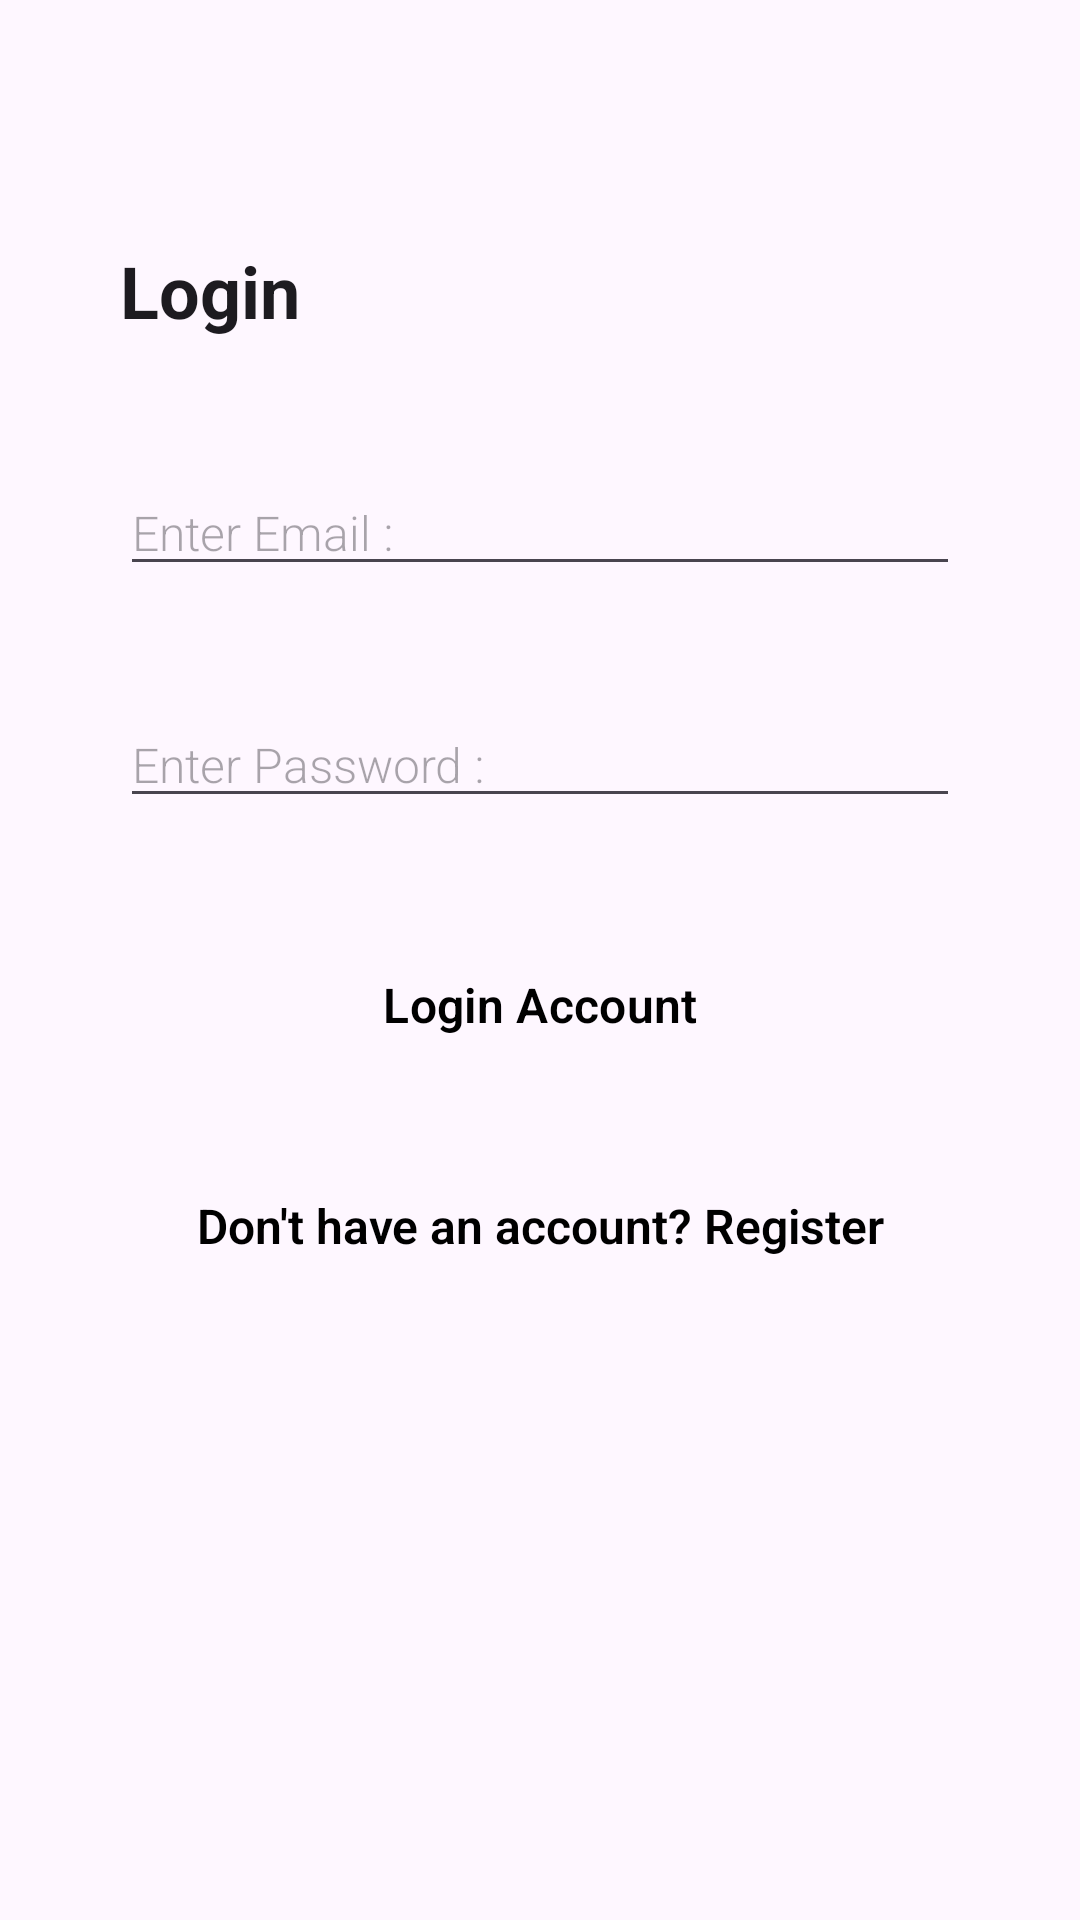

Write the Android layout XML for this screen, with the resource values it uses.
<!-- AndroidManifest.xml: application theme Theme.AtmApiModel -->
<!-- res/layout/fragment_login_user.xml -->
<?xml version="1.0" encoding="utf-8"?>
<androidx.constraintlayout.widget.ConstraintLayout xmlns:android="http://schemas.android.com/apk/res/android"
    xmlns:tools="http://schemas.android.com/tools"
    android:layout_width="match_parent"
    android:layout_height="match_parent"
    xmlns:app="http://schemas.android.com/apk/res-auto"
    tools:context=".login_user.LoginUserFragment">

    <androidx.constraintlayout.widget.Guideline
        android:id="@+id/guide_line1"
        android:layout_width="match_parent"
        android:layout_height="wrap_content"
        android:orientation="horizontal"
        app:layout_constraintGuide_percent="0.2" />

    <androidx.constraintlayout.widget.Guideline
        android:id="@+id/guide_line2"
        android:layout_width="match_parent"
        android:layout_height="wrap_content"
        android:orientation="horizontal"
        app:layout_constraintGuide_percent="0.7" />

    <TextView
        android:id="@+id/register_title"
        android:layout_width="match_parent"
        android:layout_height="wrap_content"
        android:layout_marginLeft="40dp"
        android:layout_marginBottom="15dp"
        android:text="Login"
        android:textAppearance="@style/TextAppearance.MaterialComponents.Headline5"
        android:textStyle="bold"
        app:layout_constraintBottom_toTopOf="@id/guide_line1"
        app:layout_constraintLeft_toLeftOf="parent" />

    <EditText
        android:id="@+id/email"
        android:layout_width="match_parent"
        android:layout_height="wrap_content"
        android:layout_marginHorizontal="40dp"
        android:layout_marginVertical="10dp"
        android:fontFamily="sans-serif-light"
        android:hint="Enter Email : "
        android:inputType="textEmailAddress"
        android:textColor="@color/black"
        android:textSize="16sp"
        android:textStyle="normal"
        app:layout_constraintBottom_toTopOf="@id/password"
        app:layout_constraintLeft_toLeftOf="parent"
        app:layout_constraintRight_toRightOf="parent"
        app:layout_constraintTop_toBottomOf="@id/guide_line1"
        />

    <EditText
        android:id="@+id/password"
        android:layout_width="match_parent"
        android:layout_height="wrap_content"
        android:layout_marginHorizontal="40dp"
        android:layout_marginVertical="10dp"
        android:fontFamily="sans-serif-light"
        android:hint="Enter Password : "
        android:inputType="textPassword"
        android:textColor="@color/black"
        android:textSize="16sp"
        android:textStyle="normal"
        app:layout_constraintBottom_toTopOf="@id/button"
        app:layout_constraintLeft_toLeftOf="parent"
        app:layout_constraintRight_toRightOf="parent"
        app:layout_constraintTop_toBottomOf="@id/email" />

    <Button
        android:id="@+id/button"
        style="@style/Widget.Material3.Button.ElevatedButton"
        android:layout_width="match_parent"
        android:layout_height="wrap_content"
        android:layout_marginHorizontal="40dp"
        android:layout_marginVertical="10dp"
        android:fontFamily="sans-serif-light"
        android:text="Login Account"
        android:textColor="@color/black"
        android:textSize="16sp"
        android:textStyle="bold"
        app:layout_constraintBottom_toTopOf="@id/register"
        app:layout_constraintLeft_toLeftOf="parent"
        app:layout_constraintRight_toRightOf="parent"
        app:layout_constraintTop_toBottomOf="@id/password" />

    <TextView
        android:id="@+id/register"
        android:layout_width="match_parent"
        android:layout_height="wrap_content"
        android:text="Don't have an account? Register"
        android:textColor="@color/black"
        android:textSize="16sp"
        android:textStyle="bold"
        android:textAlignment="center"
        android:layout_marginHorizontal="40dp"
        android:layout_marginVertical="10dp"
        android:fontFamily="sans-serif-light"
        app:layout_constraintTop_toBottomOf="@id/button"
        app:layout_constraintLeft_toLeftOf="parent"
        app:layout_constraintRight_toRightOf="parent"
        app:layout_constraintBottom_toTopOf="@id/guide_line2"/>



</androidx.constraintlayout.widget.ConstraintLayout>
<!-- resources referenced by this layout -->
<resources>
  <style name="Theme.AtmApiModel" parent="Base.Theme.AtmApiModel" />
  <style name="Base.Theme.AtmApiModel" parent="Theme.Material3.DayNight.NoActionBar">
          
          
      </style>
  <!-- not gathered from this repository: default colours our renderer supplied (Android Studio template values) -->
  <color name="black">#FF000000</color>
</resources>
